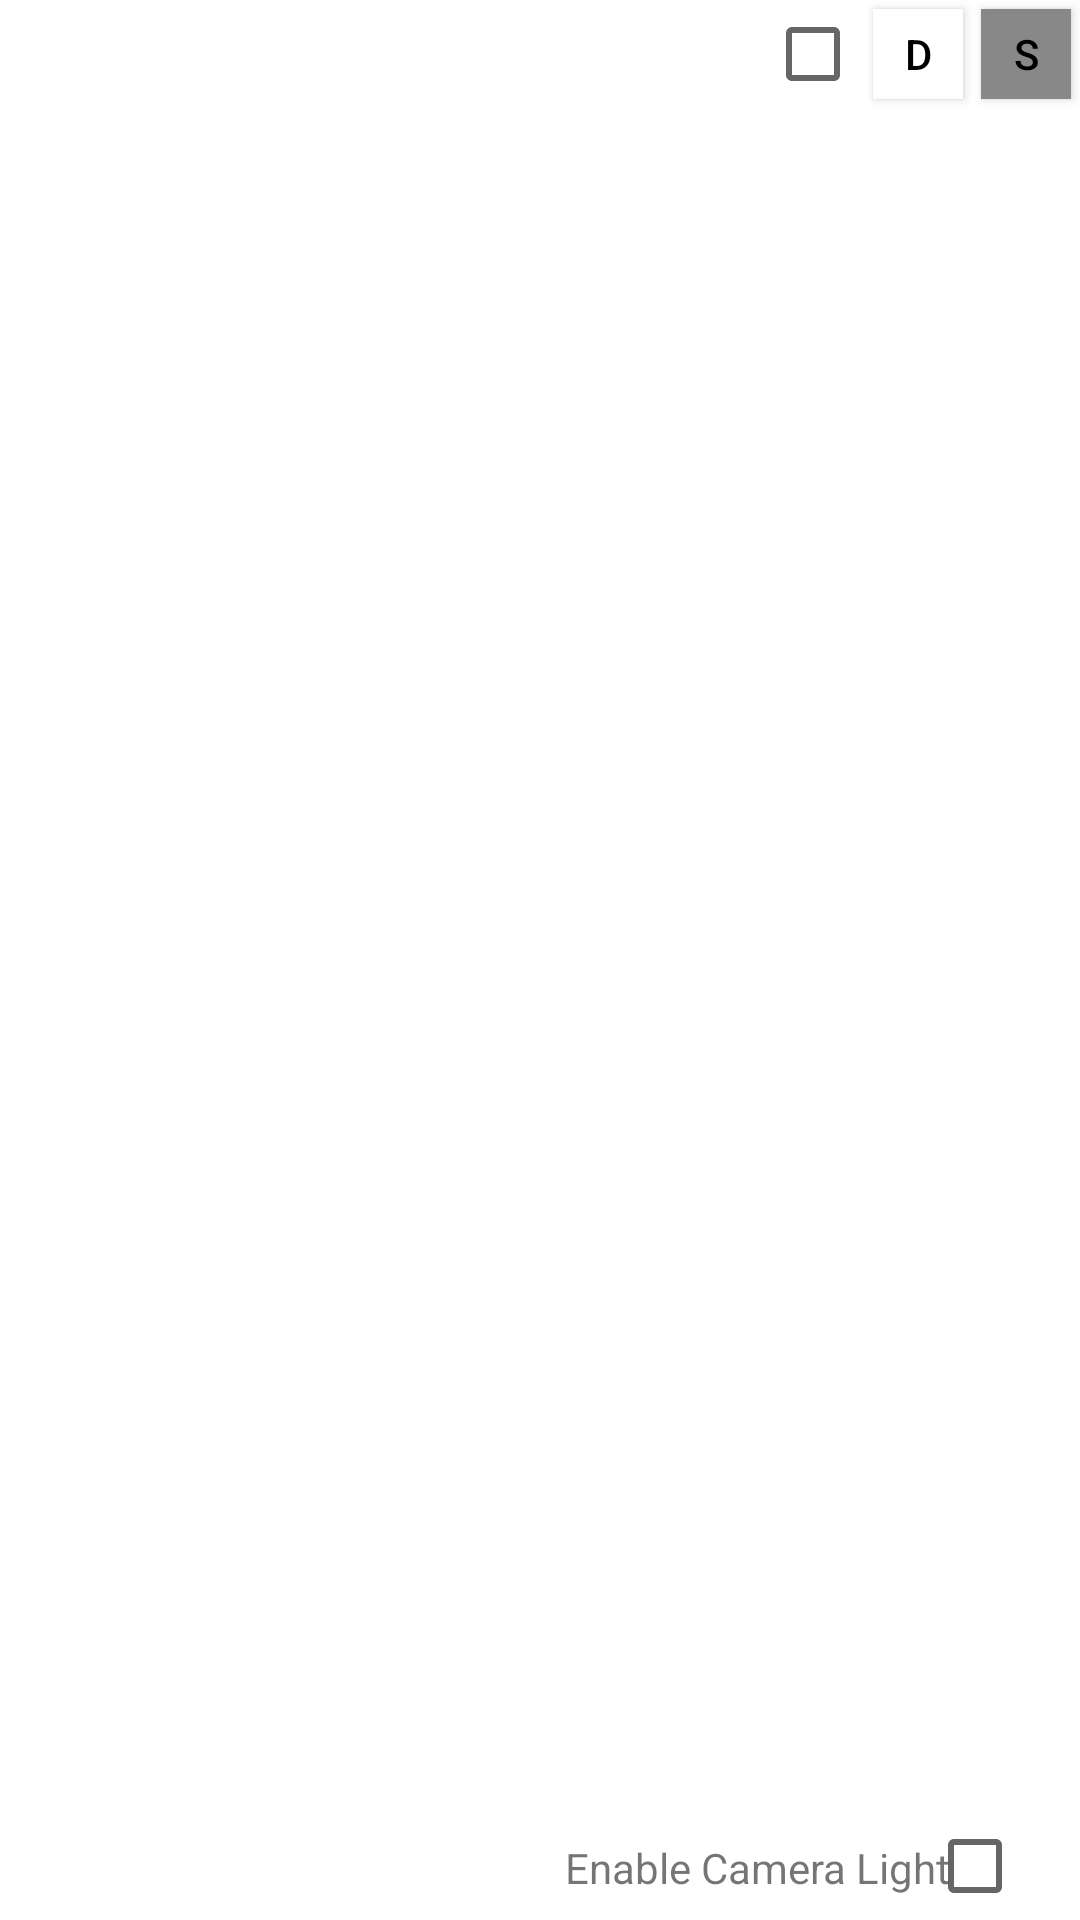

Produce the Android XML layout that renders to this screen, including the resource entries it uses.
<!-- AndroidManifest.xml: fallback theme Theme.MaterialComponents.DayNight.NoActionBar -->
<!-- res/layout/overlay.xml -->
<?xml version="1.0" encoding="utf-8"?>
<RelativeLayout xmlns:android="http://schemas.android.com/apk/res/android"
    android:id="@+id/overlay_layout"
    android:layout_width="wrap_content"
    android:layout_height="wrap_content" >
    
    <ImageButton
        android:id="@+id/selectionButton"
        android:layout_alignParentLeft="true"
        android:layout_alignParentTop="true"
        android:layout_width="40dp"
        android:layout_height="40dp"
        android:layout_gravity="center_horizontal"
        android:layout_marginTop="0dp"
        android:background="@null"
        android:scaleType="fitCenter"
        android:src="@drawable/camera" />
	
    <Button
        android:id="@+id/specularButton"
        android:layout_width="30dp"
        android:layout_height="30dp"
        android:layout_alignParentRight="true"
        android:layout_alignTop="@id/selectionButton"
        android:layout_marginTop="0dp"
        android:layout_margin="3dp"
        android:background="#888888"
        android:text="S"
        android:textColor="#000000" />
	 
	 <Button
        android:id="@+id/diffuseButton"
        android:layout_width="30dp"
        android:layout_height="30dp"
        android:layout_toLeftOf="@id/specularButton"
        android:layout_alignTop="@id/selectionButton"
        android:layout_marginTop="0dp"
        android:layout_margin="3dp"
        android:background="#FFFFFF"
        android:text="D"
        android:textColor="#000000" />
	 
    <CheckBox
        android:id="@+id/enabledCheckbox"
        android:layout_width="30dp"
        android:layout_height="30dp"
        android:layout_toLeftOf="@id/diffuseButton"
        android:layout_alignTop="@id/selectionButton"
        android:layout_marginTop="0dp"
        android:layout_margin="3dp"
        android:text="" />
    
    <TextView 
        android:id="@+id/fpsCounter"
        android:layout_alignParentLeft="true"
        android:layout_alignParentBottom="true"
        android:layout_width="wrap_content"
        android:layout_height="wrap_content"
        android:layout_margin="3dp"
        android:paddingBottom="5dp"
        android:text="" />
    
    <CheckBox
        android:id="@+id/enabledCameraLight"
        android:layout_width="wrap_content"
        android:layout_height="30dp"
        android:layout_alignParentRight="true"
        android:layout_alignParentBottom="true"
        android:layout_marginTop="0dp"
        android:layout_margin="3dp"
        android:text="" />
    
    <TextView 
        android:id="@+id/cameraLightText"
        android:layout_toLeftOf="@id/enabledCameraLight"
        android:layout_alignParentRight="true"
        android:layout_alignParentBottom="true"
        android:layout_width="wrap_content"
        android:layout_height="wrap_content"
        android:layout_margin="3dp"
        android:paddingRight="40dp"
        android:paddingBottom="5dp"
        android:text="Enable Camera Light" />
    
</RelativeLayout>
<!-- resources referenced by this layout -->
<resources>

</resources>
